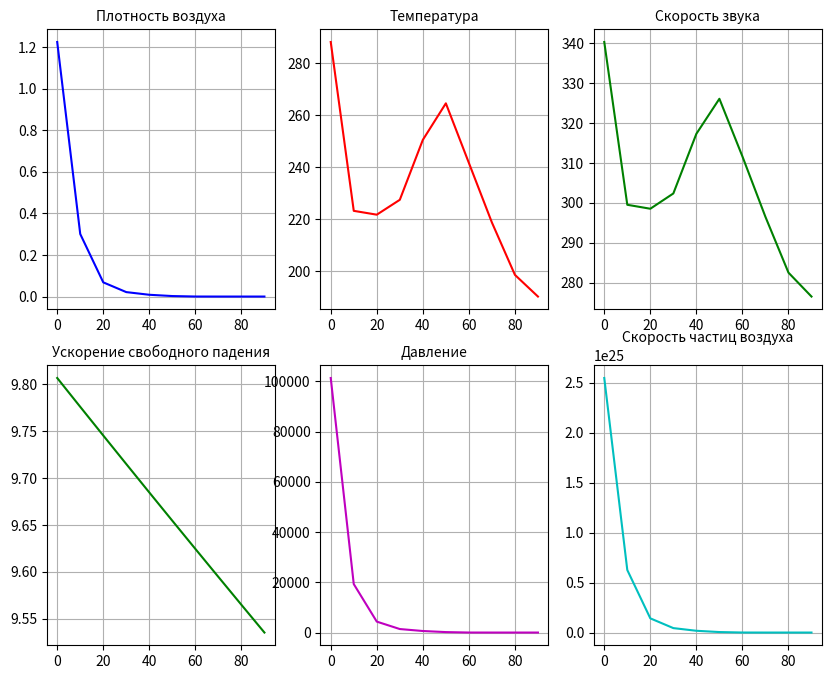

Reproduce this figure in Python.
import math
import matplotlib.pyplot as plt

class atmosphere:
    def __init__(self, H):
        self.H = H

        self.HT = [1, 11019, 32000, 47350, 71802, 86152, 104128, 120000, 140000, 160000,
                   200000, 325000, 400000, 600000, 1200000]
        self.TT = [288.15, 216.65, 228.65, 270.65, 214.65, 186.65, 203.81, 334.417, 559.6,
                   695.6, 834.4, 941.9, 984.65, 995.9, 1000]
        self.TMM = [288.15, 216.65, 228.65, 270.65, 214.65, 186.65, 212.0, 380.60]

        self.dynH = [0, 5000, 10000, 15000, 20000, 25000, 30000, 40000, 50000, 60000, 80000]
        self.dynT = [17.89, 15.07, 13.06, 11.45, 10.17, 9.18, 8.38, 7.18, 6.25, 5.52, 4.52]

        self.windH =[100 , 6000, 12000 , 18000 , 24000 , 30000 , 36000, 42000 , 48000, 54000, 60000, 66000, 72000, 78000, 84000, 90000, 94000]
        self.windV=[1.9 , 8, 15 , 18 , 24 , 12 , 10, 8  ,  6,  5,  4,  3,  3,  2,  2,  1,  0.1]

        # Константы
        self.Mc = 28.964420
        self.gc = 9.80665
        self.ac = 340.294
        self.Hpc = 8434.5
        self.nc = 25.471 * 10**24
        self.pc = 101325.0
        self.Tc = 288.15
        self.vc = 458.94
        self.yc = 12.013
        self.nuc = 14.607 * 10**-6
        self.muc = 17.894 * 10**-6
        self.lac = 25.343 * 10**-3
        self.omegac = 6.9193 * 10**9
        self.poc = 1.2250
        self.Na = 602.257 * 10**24
        self.RB = 8314.32
        self.r = 287.05287
        self.SOS = 110.4
        self.BS = 1.458 * 10**-6
        self.hi = 1.4
        self.b = 0.365 * 10**-9
        self.R = 6371000

        self.PI = math.pi
        self.D = 2.66
        self.S = self.PI * self.D**2 / 4

        # Инициализация переменных
        self.T = self.Tc
        self.Tm = self.Tc * self.Mc / self.Mc  # будет просто Tc
        self.P = self.pc
        self.n = self.nc
        self.g = self.gc
        self.Mol = self.Mc
        self.po = None
        self.a = None
        self.dyn = None
        self.wind_velocity = 0
        # Вычисления
        self._calculate()

    def _calculate(self):
        H = self.H

        # Температура T
        for i in range(1, 15):
            if H >= self.HT[i - 1] and H < self.HT[i]:
                self.T = self.TT[i - 1] + (H - self.HT[i - 1]) * (self.TT[i] - self.TT[i - 1]) / (self.HT[i] - self.HT[i - 1])
                break

        # Средняя температура Tm
        for i in range(1, 8):
            if H >= self.HT[i - 1] and H < self.HT[i]:
                self.Tm = self.TMM[i - 1] + (H - self.HT[i - 1]) * (self.TMM[i] - self.TMM[i - 1]) / (self.HT[i] - self.HT[i - 1])
                break

        # Скорость ветра W
        for i in range(1, 17):
            if H >= self.windH[i - 1] and H < self.windH[i]:
                self.wind_velocity = self.windV[i - 1] + (H - self.windH[i - 1]) * (self.windV[i] - self.windV[i - 1]) / (self.windH[i] - self.windH[i - 1])
                break
        

        if H < 94000:
            # Коэффициенты полинома молярной массы
            B = [46.9083, -29.71210e-5, 12.08693e-10, -1.85675e-15]

            self.Mol = self.Mc

            Bett = (7466 * H**3 - 1262795028 * H**2 + 61597340039789 * H - 833732588564247562) * 1e-20

            if abs(Bett) < 1e-7:
                pp = math.log(101325)
                Hs = H - 0.1
                self.P = math.exp(pp - (0.434294 * self.gc / (self.r * self.T)) * (H - 0))
            else:
                pp = math.log(101325)
                Hs = H - 0.1
                self.P = math.exp(pp - (self.gc * math.log((self.Tm + Bett * (H - 0)) / self.Tm)) / (Bett * self.r))

            self.Pap = 101325 * math.exp(-self.gc * H * self.Mc / (self.RB * self.T))

            self.po = (self.P * self.Mol) / (self.RB * self.T)

            self.n = 7.243611e22 * self.P / self.T

            self.tCel = self.T - 273.15
            self.yyd = self.po * self.g
            self.Hmas = (self.RB / self.Mol) * (self.T / self.g)
            self.a = 20.046796 * math.sqrt(self.T)
            self.vsred = 145.50685 * self.T / self.Mol
            self.lsred = 2.332376e-5 * self.T / self.P
            self.omega = 6.238629e6 * self.P / math.sqrt(self.T * self.Mol)
            self.lamb = (2.648151e-3 * self.T**(3/2)) / (self.T + 245.4 * 10**(-(12 / self.T)))

            if H <= self.dynH[0]:
                self.dyn = self.dynT[0] * 1e-6
            elif H >= self.dynH[-1]:
                self.dyn = self.dynT[-1] * 1e-6
            else:
                for i in range(1, len(self.dynH)):
                    if H < self.dynH[i]:
                        self.dyn = (self.dynT[i-1] + (H - self.dynH[i-1]) * (self.dynT[i] - self.dynT[i-1]) / (self.dynH[i] - self.dynH[i-1])) * 1e-6
                    break

        self.g = self.gc * (self.R / (self.R + H))**2

    def get_T(self):
        return self.T

    def get_n(self):
        return self.n

    def get_pressure(self):
        return self.P

    def get_density(self):
        return self.po

    def get_AOG(self):
        return self.g

    def get_SV(self):
        return self.a
    
    def get_dyn(self):
        return self.dyn
    
    def get_wind(self):
        return self.wind_velocity

if __name__ == "__main__":
    atm = atmosphere(10000)
    print("Temperature (K):", atm.get_T())
    print("Pressure (Pa):", atm.get_pressure())
    print("Density (kg/m³):", atm.get_density())
    print("Gravity (m/s²):", atm.get_AOG())
    print("Speed of sound (m/s):", atm.get_SV())

    w_femap = [11.86, 32.51, 60.66, 86.75, 124.37]
    colors = ['b', 'r', 'm']

    altitude_list = [0, 10, 20, 30, 40, 50, 60, 70, 80, 90]
    density = []
    temperature = []
    gravity = []
    pressure = []
    speed_of_sound = []
    atomic_speed = []

    for altitude in altitude_list:
        atm = atmosphere(altitude*1000)
        density.append(atm.get_density())
        temperature.append(atm.get_T())
        gravity.append(atm.get_AOG())
        pressure.append(atm.get_pressure())
        speed_of_sound.append(atm.get_SV())
        atomic_speed.append(atm.get_n())


    fig, axes = plt.subplots(nrows=2, ncols=3, figsize=(10, 8))

    axes[0,0].plot(altitude_list, density, color = 'b')
    axes[0,0].set_title('Плотность воздуха', fontsize=10)
    axes[0,0].grid()

    axes[0,1].plot(altitude_list, temperature, color = 'r')
    axes[0,1].set_title('Температура', fontsize=10)
    axes[0,1].grid()

    axes[1,0].plot(altitude_list, gravity, color = 'g')
    axes[1,0].set_title('Ускорение свободного падения', fontsize=10)
    axes[1,0].grid()

    axes[1,1].plot(altitude_list, pressure, color = 'm')
    axes[1,1].set_title('Давление', fontsize=10)
    axes[1,1].grid() 

    axes[0,2].plot(altitude_list, speed_of_sound, color = 'g')
    axes[0,2].set_title('Скорость звука', fontsize=10)
    axes[0,2].grid()

    axes[1,2].plot(altitude_list, atomic_speed, color = 'c')
    axes[1,2].set_title('Скорость частиц воздуха', fontsize=10)
    axes[1,2].grid()  
    
    plt.show()